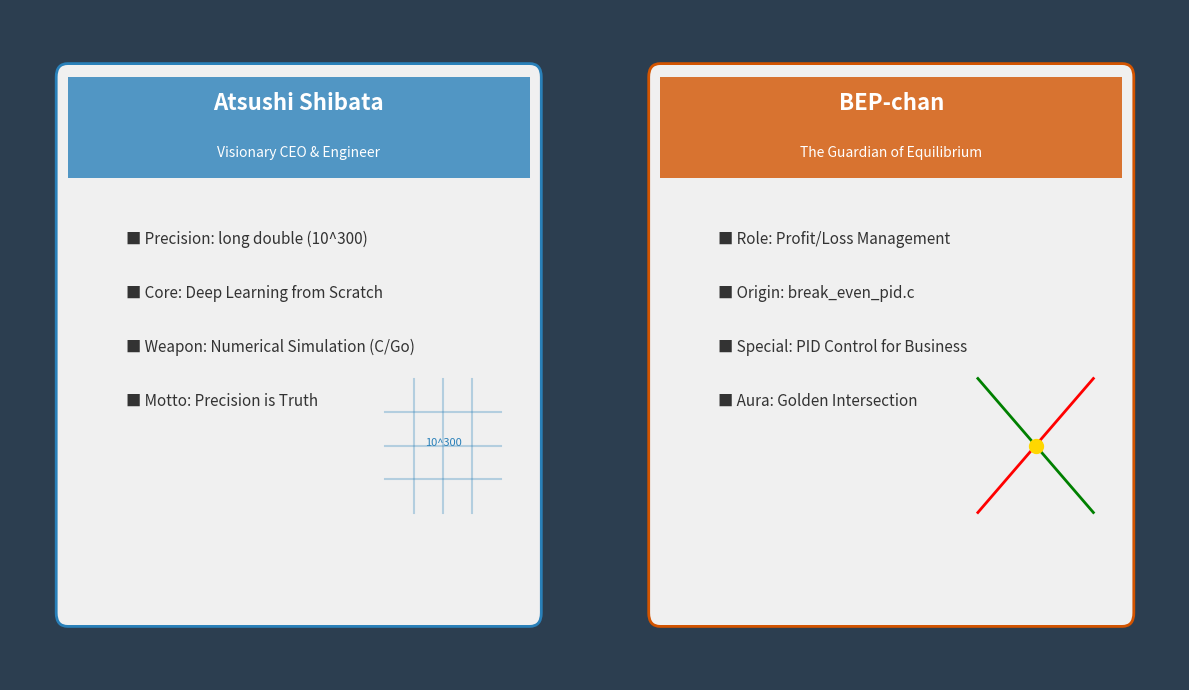

This chart was generated by the following Python code:
import matplotlib.pyplot as plt
import matplotlib.patches as patches

def create_character_card(ax, name, role, traits, color_theme, position):
    # Background card
    rect = patches.FancyBboxPatch((0.1, 0.1), 0.8, 0.8, boxstyle="round,pad=0.02", lw=2, edgecolor=color_theme, facecolor='#f0f0f0', transform=ax.transAxes)
    ax.add_patch(rect)
    
    # Header area
    header = patches.Rectangle((0.1, 0.75), 0.8, 0.15, facecolor=color_theme, alpha=0.8, transform=ax.transAxes)
    ax.add_patch(header)
    
    # Text: Name and Role
    ax.text(0.5, 0.85, name, fontsize=16, fontweight='bold', color='white', ha='center', transform=ax.transAxes)
    ax.text(0.5, 0.78, role, fontsize=10, color='white', ha='center', transform=ax.transAxes)
    
    # Traits
    y_pos = 0.65
    for trait in traits:
        ax.text(0.2, y_pos, f"■ {trait}", fontsize=11, color='#333333', transform=ax.transAxes)
        y_pos -= 0.08

    # Symbol Placeholder (Stylized icon)
    if "Shibata" in name:
        # Precision icon (Grid/Network)
        for i in range(3):
            ax.plot([0.65, 0.85], [0.3+i*0.05, 0.3+i*0.05], color=color_theme, alpha=0.3, transform=ax.transAxes)
            ax.plot([0.7+i*0.05, 0.7+i*0.05], [0.25, 0.45], color=color_theme, alpha=0.3, transform=ax.transAxes)
        ax.text(0.75, 0.35, "10^300", fontsize=8, color=color_theme, ha='center', transform=ax.transAxes)
    else:
        # BEP icon (X crossing)
        ax.plot([0.65, 0.85], [0.25, 0.45], color='red', lw=2, label='Cost', transform=ax.transAxes)
        ax.plot([0.65, 0.85], [0.45, 0.25], color='green', lw=2, label='Revenue', transform=ax.transAxes)
        ax.scatter([0.75], [0.35], color='gold', s=100, zorder=5, transform=ax.transAxes)

    ax.set_axis_off()

def main():
    fig, (ax1, ax2) = plt.subplots(1, 2, figsize=(12, 7))
    fig.patch.set_facecolor('#2c3e50')
    
    # Shibata Atsushi Data
    create_character_card(
        ax1, 
        "Atsushi Shibata", 
        "Visionary CEO & Engineer", 
        [
            "Precision: long double (10^300)",
            "Core: Deep Learning from Scratch",
            "Weapon: Numerical Simulation (C/Go)",
            "Motto: Precision is Truth"
        ],
        "#2980b9", # Blue theme
        "left"
    )
    
    # BEP-chan Data
    create_character_card(
        ax2, 
        "BEP-chan", 
        "The Guardian of Equilibrium", 
        [
            "Role: Profit/Loss Management",
            "Origin: break_even_pid.c",
            "Special: PID Control for Business",
            "Aura: Golden Intersection"
        ],
        "#d35400", # Orange theme
        "right"
    )
    
    plt.tight_layout()
    output_file = "character_profiles.png"
    plt.savefig(output_file, facecolor=fig.get_facecolor())
    print(f"Character profiles saved to {output_file}")

if __name__ == "__main__":
    main()
